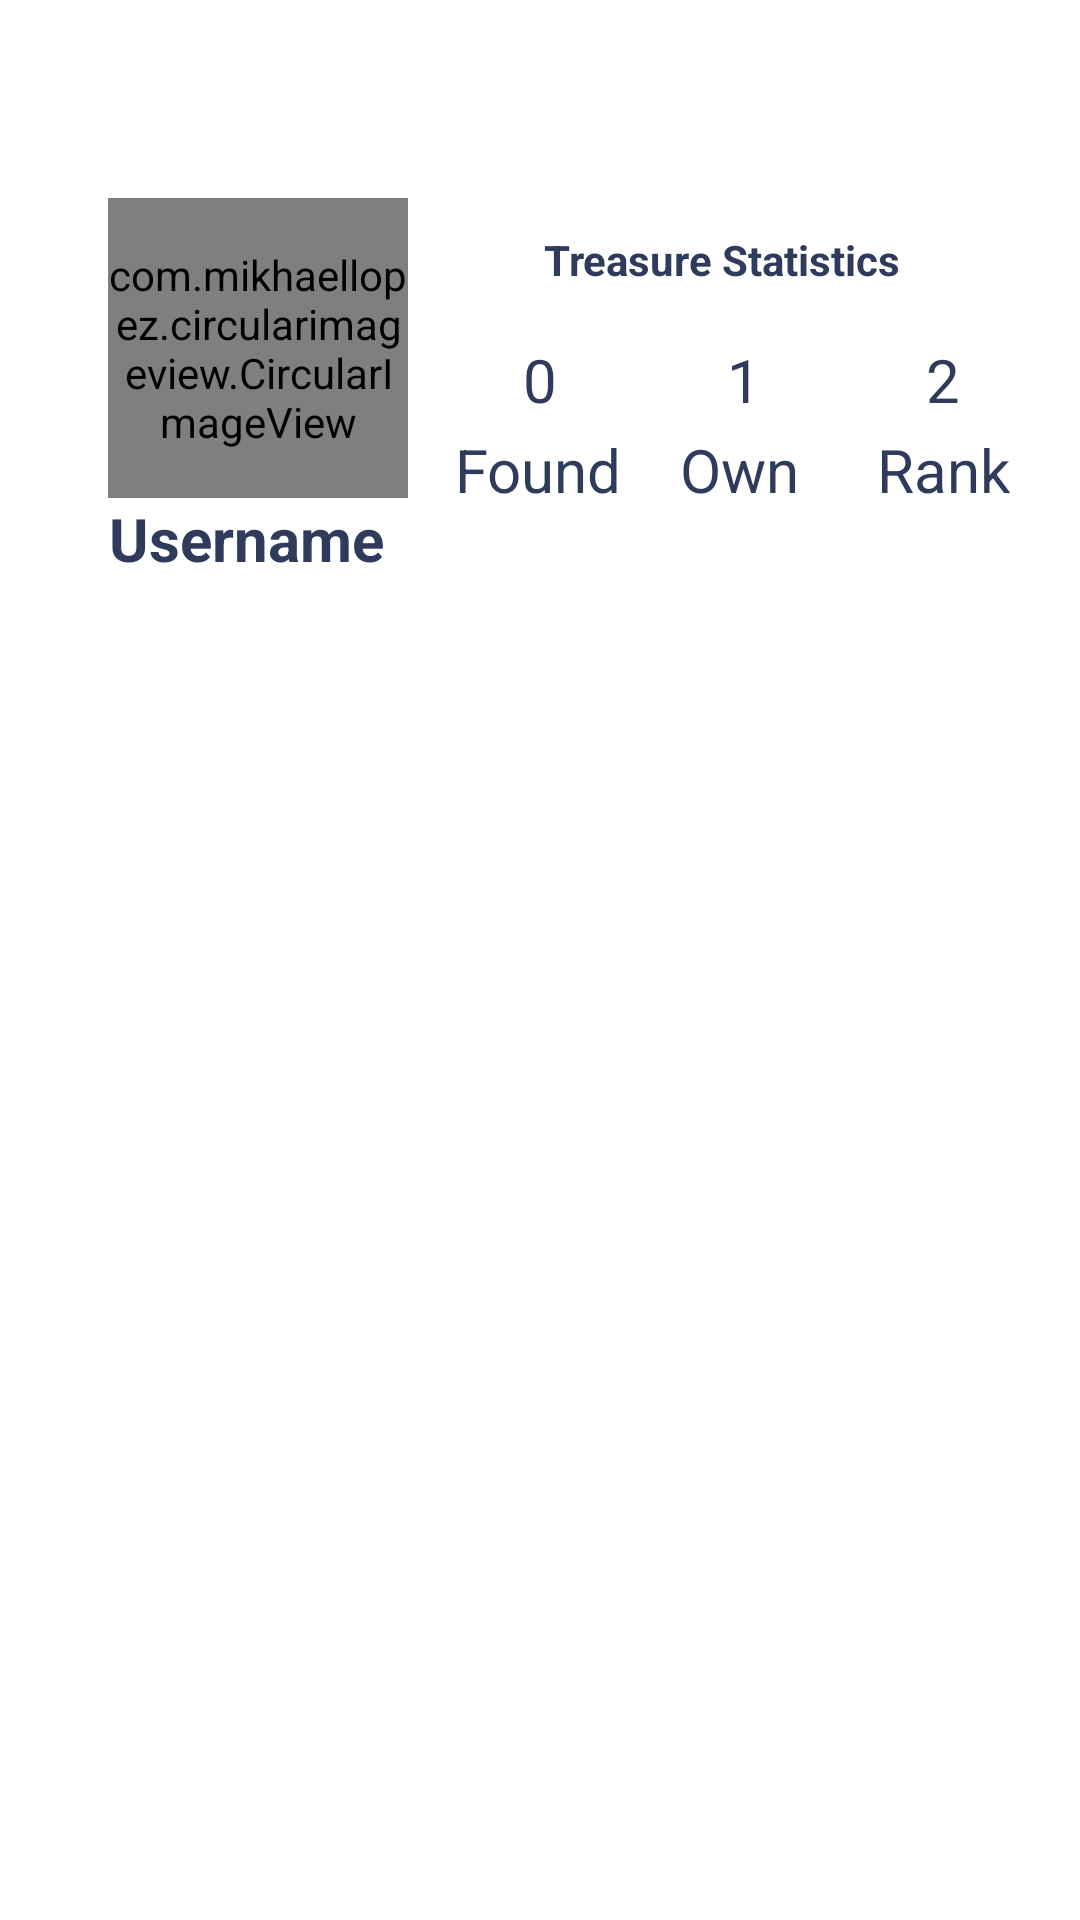

Produce the Android XML layout that renders to this screen, including the resource entries it uses.
<!-- AndroidManifest.xml: application theme Theme.TreasureFind -->
<!-- res/layout/fragment_profile.xml -->
<?xml version="1.0" encoding="utf-8"?>
<FrameLayout xmlns:android="http://schemas.android.com/apk/res/android"
    xmlns:tools="http://schemas.android.com/tools"
    android:layout_width="match_parent"
    android:layout_height="match_parent"
    xmlns:app="http://schemas.android.com/apk/res-auto"
    tools:context=".main.ui.profile.ProfileFragment">

    <RelativeLayout
        android:layout_height="match_parent"
        android:layout_width="match_parent">

        <androidx.constraintlayout.widget.ConstraintLayout
            android:id="@+id/constraintLayout"
            android:layout_width="match_parent"
            android:layout_height="150dp"
            android:layout_alignParentStart="true"
            android:layout_alignParentTop="true"
            android:layout_alignParentEnd="true"
            android:layout_marginStart="0dp"
            android:layout_marginTop="45dp"
            android:layout_marginEnd="0dp"
            android:layout_marginBottom="20dp">


            <com.mikhaellopez.circularimageview.CircularImageView
                android:id="@+id/circularImageViewProfile"
                android:layout_width="100dp"
                android:layout_height="100dp"
                app:layout_constraintBottom_toBottomOf="@+id/profile_username"
                app:layout_constraintEnd_toEndOf="parent"
                app:layout_constraintHorizontal_bias="0.138"
                app:layout_constraintStart_toStartOf="parent"
                app:layout_constraintTop_toTopOf="parent"
                app:layout_constraintVertical_bias="0.437"
                app:srcCompat="@android:drawable/sym_def_app_icon" />

            <TextView
                android:id="@+id/textView6"
                android:layout_width="wrap_content"
                android:layout_height="wrap_content"
                android:text="Found"
                android:textSize="20sp"
                app:layout_constraintBottom_toBottomOf="parent"
                app:layout_constraintEnd_toEndOf="parent"
                app:layout_constraintHorizontal_bias="0.498"
                app:layout_constraintStart_toStartOf="parent"
                app:layout_constraintTop_toTopOf="parent"
                app:layout_constraintVertical_bias="0.797" />

            <TextView
                android:id="@+id/textView4"
                android:layout_width="wrap_content"
                android:layout_height="wrap_content"
                android:text="Own"
                android:textSize="20sp"
                app:layout_constraintBottom_toBottomOf="parent"
                app:layout_constraintEnd_toEndOf="parent"
                app:layout_constraintHorizontal_bias="0.708"
                app:layout_constraintStart_toStartOf="parent"
                app:layout_constraintTop_toTopOf="parent"
                app:layout_constraintVertical_bias="0.797" />

            <TextView
                android:id="@+id/profile_own_num"
                android:layout_width="wrap_content"
                android:layout_height="wrap_content"
                android:text="1"
                android:textSize="20sp"
                app:layout_constraintBottom_toBottomOf="parent"
                app:layout_constraintEnd_toEndOf="parent"
                app:layout_constraintHorizontal_bias="0.695"
                app:layout_constraintStart_toStartOf="parent"
                app:layout_constraintTop_toTopOf="parent"
                app:layout_constraintVertical_bias="0.553" />

            <TextView
                android:id="@+id/profile_found_num"
                android:layout_width="wrap_content"
                android:layout_height="wrap_content"
                android:text="0"
                android:textSize="20sp"
                app:layout_constraintBottom_toBottomOf="parent"
                app:layout_constraintEnd_toEndOf="parent"
                app:layout_constraintStart_toStartOf="parent"
                app:layout_constraintTop_toTopOf="parent"
                app:layout_constraintVertical_bias="0.553" />

            <TextView
                android:id="@+id/textView5"
                android:layout_width="wrap_content"
                android:layout_height="wrap_content"
                android:text="Rank"
                android:textSize="20sp"
                app:layout_constraintBottom_toBottomOf="parent"
                app:layout_constraintEnd_toEndOf="parent"
                app:layout_constraintHorizontal_bias="0.926"
                app:layout_constraintStart_toStartOf="parent"
                app:layout_constraintTop_toTopOf="parent"
                app:layout_constraintVertical_bias="0.797" />

            <TextView
                android:id="@+id/profile_rank_num"
                android:layout_width="wrap_content"
                android:layout_height="wrap_content"
                android:text="2"
                android:textSize="20sp"
                app:layout_constraintBottom_toBottomOf="parent"
                app:layout_constraintEnd_toEndOf="parent"
                app:layout_constraintHorizontal_bias="0.885"
                app:layout_constraintStart_toStartOf="parent"
                app:layout_constraintTop_toTopOf="parent"
                app:layout_constraintVertical_bias="0.553" />

            <TextView
                android:id="@+id/textView3"
                android:layout_width="wrap_content"
                android:layout_height="wrap_content"
                android:text="Treasure Statistics"
                android:textStyle="bold"
                app:layout_constraintBottom_toBottomOf="parent"
                app:layout_constraintEnd_toEndOf="parent"
                app:layout_constraintHorizontal_bias="0.751"
                app:layout_constraintStart_toStartOf="parent"
                app:layout_constraintTop_toTopOf="parent"
                app:layout_constraintVertical_bias="0.244" />

            <TextView
                android:id="@+id/profile_username"
                android:layout_width="wrap_content"
                android:layout_height="wrap_content"
                android:layout_marginTop="12dp"
                android:text="Username"
                android:textColor="@color/title"
                android:textSize="20sp"
                android:textStyle="bold"
                app:layout_constraintBottom_toBottomOf="parent"
                app:layout_constraintEnd_toEndOf="parent"
                app:layout_constraintHorizontal_bias="0.135"
                app:layout_constraintStart_toStartOf="parent"
                app:layout_constraintTop_toTopOf="parent"
                app:layout_constraintVertical_bias="0.981" />

        </androidx.constraintlayout.widget.ConstraintLayout>

        <LinearLayout
            android:layout_width="match_parent"
            android:layout_height="match_parent"
            android:orientation="vertical"
            android:layout_below="@id/constraintLayout">

            <com.google.android.material.tabs.TabLayout
                android:id="@+id/profile_tablayout"
                style="@style/AppTheme.TabLayout"
                android:layout_width="match_parent"
                android:layout_height="wrap_content"
                app:tabGravity="fill" />

            <androidx.viewpager2.widget.ViewPager2
                android:layout_width="match_parent"
                android:layout_height="match_parent"
                android:id="@+id/profile_viewpager2"/>
        </LinearLayout>


    </RelativeLayout>

</FrameLayout>
<!-- resources referenced by this layout -->
<resources>
  <color name="title">#2e3b5b</color>
  <style name="AppTheme.TabLayout" parent="Widget.MaterialComponents.TabLayout">
          <item name="android:background">@color/primary</item>
          <item name="tabIndicatorColor">@color/pirate_blue</item>
      </style>
  <style name="Theme.TreasureFind" parent="Theme.MaterialComponents.DayNight.DarkActionBar">
          
          <item name="colorPrimary">@color/primary</item>
          <item name="colorPrimaryVariant">@color/primary_dark</item>
          <item name="colorOnPrimary">@color/white</item>
          
          <item name="colorSecondary">@color/pirate_blue</item>
          <item name="colorSecondaryVariant">@color/pirate_gray</item>
          <item name="colorOnSecondary">@color/black</item>
          
          <item name="android:statusBarColor" tools:targetApi="l">?attr/colorPrimaryVariant</item>
          
          <item name="android:textColor">@color/title</item>
          <item name="android:textColorPrimary">@color/white</item>
          <item name="materialButtonStyle">@style/lightButton</item>
      </style>
  <color name="primary">#ffb300</color>
  <color name="pirate_blue">#818d92</color>
  <color name="primary_dark">#c68400</color>
  <color name="white">#FFFFFFFF</color>
  <color name="pirate_gray">#aa9b91</color>
  <color name="black">#FF000000</color>
  <style name="lightButton" parent="Widget.MaterialComponents.Button">
          <item name="backgroundTint">@color/primary</item>
          <item name="android:textColor">@color/title</item>
      </style>
</resources>
